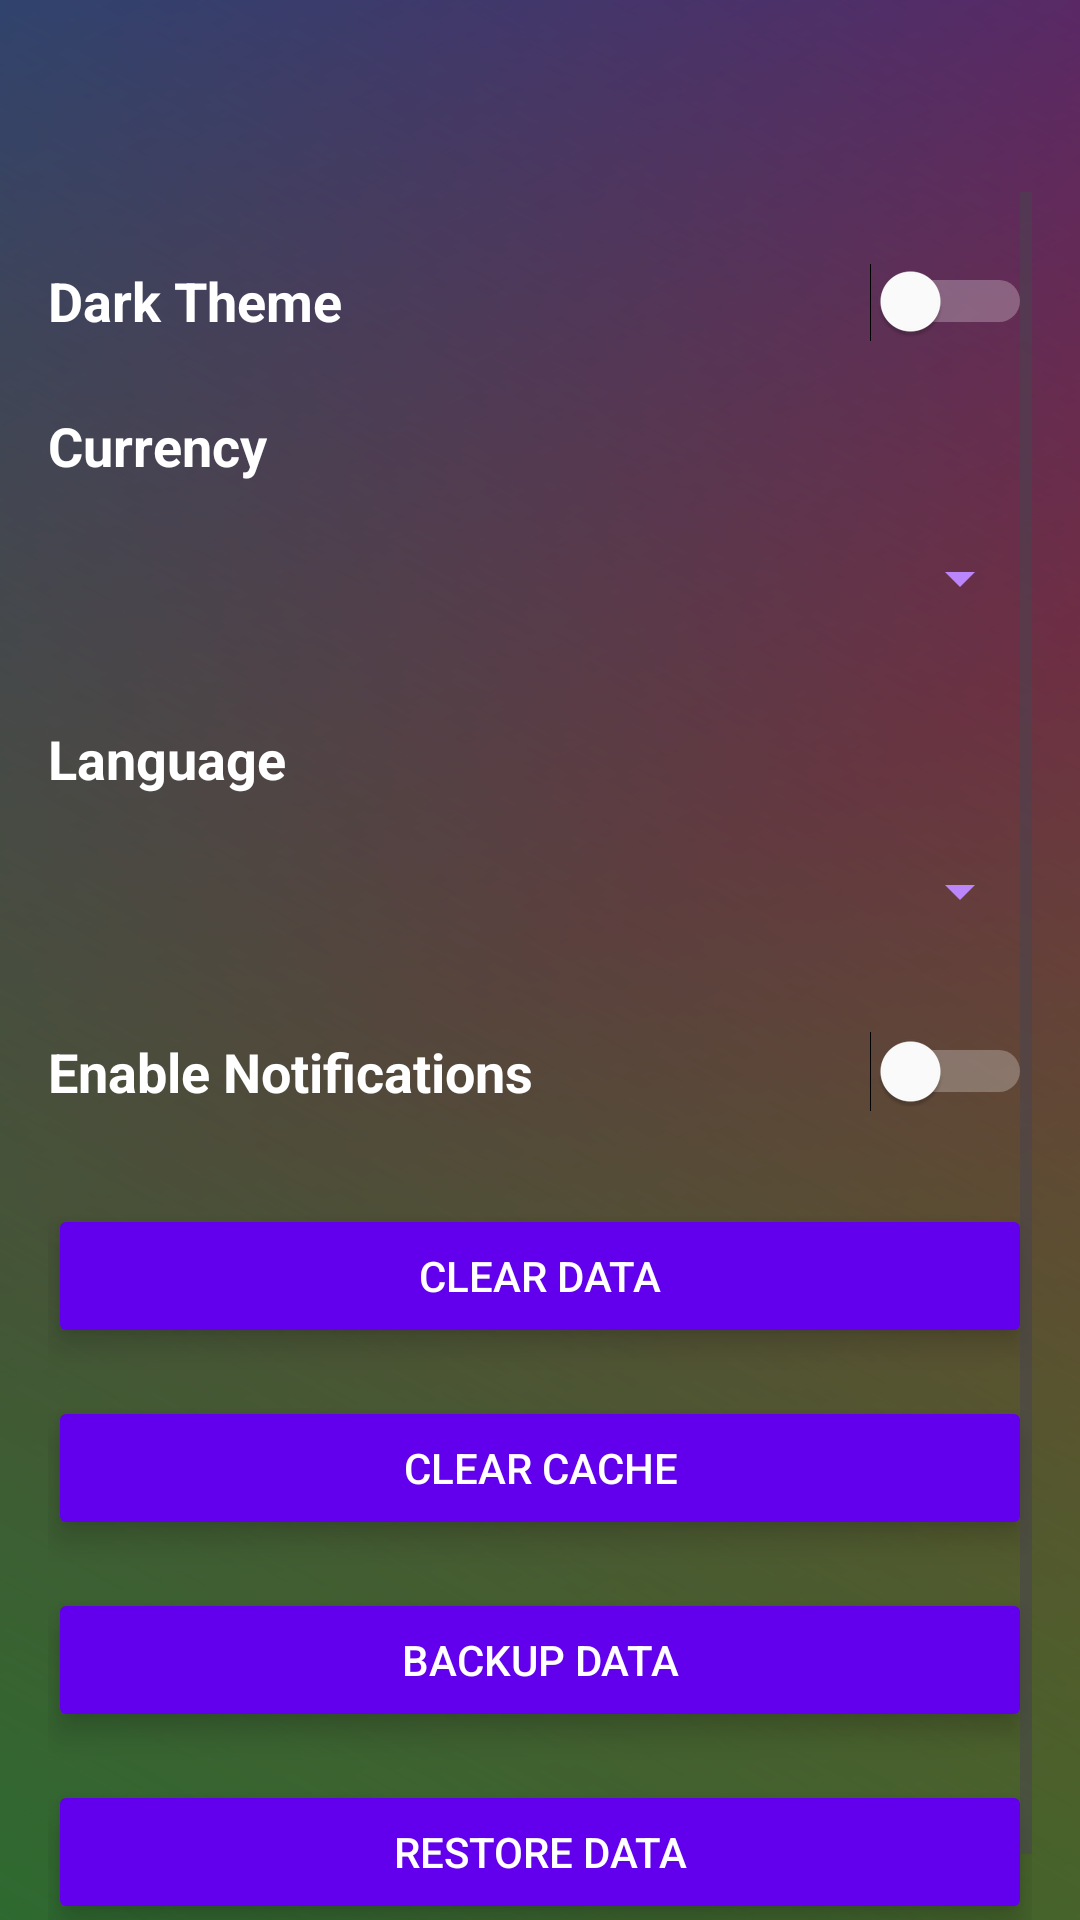

Here is an Android app screen rendered from its layout file. Give the layout XML and the strings, colors and styles it references.
<!-- AndroidManifest.xml: application theme Theme.PersonalFinanceManager -->
<!-- res/layout/activity_settings.xml -->
<?xml version="1.0" encoding="utf-8"?>
<ScrollView xmlns:android="http://schemas.android.com/apk/res/android"
    xmlns:app="http://schemas.android.com/apk/res-auto"
    android:layout_width="match_parent"
    android:layout_height="match_parent"
    android:background="@drawable/bg_gradient"
    android:fitsSystemWindows="true"
    android:paddingHorizontal="16dp"
    android:paddingTop="?attr/actionBarSize">

    <androidx.constraintlayout.widget.ConstraintLayout
        android:layout_width="match_parent"
        android:layout_height="wrap_content"
        android:paddingVertical="24dp">

        <TextView
            android:id="@+id/tv_theme"
            android:layout_width="wrap_content"
            android:layout_height="wrap_content"
            android:text="Dark Theme"
            android:textColor="@color/white"
            android:textSize="18sp"
            android:textStyle="bold"
            app:layout_constraintStart_toStartOf="parent"
            app:layout_constraintTop_toTopOf="parent" />

        <Switch
            android:id="@+id/switch_theme"
            android:layout_width="wrap_content"
            android:layout_height="wrap_content"
            android:thumbTint="@color/white"
            android:trackTint="@color/white"
            app:layout_constraintBottom_toBottomOf="@id/tv_theme"
            app:layout_constraintEnd_toEndOf="parent"
            app:layout_constraintTop_toTopOf="@id/tv_theme" />

        <TextView
            android:id="@+id/tv_currency"
            android:layout_width="wrap_content"
            android:layout_height="wrap_content"
            android:layout_marginTop="24dp"
            android:text="Currency"
            android:textColor="@color/white"
            android:textSize="18sp"
            android:textStyle="bold"
            app:layout_constraintStart_toStartOf="parent"
            app:layout_constraintTop_toBottomOf="@id/tv_theme" />

        <Spinner
            android:id="@+id/sp_currency"
            android:layout_width="0dp"
            android:layout_height="48dp"
            android:layout_marginTop="8dp"
            android:backgroundTint="@color/purple_200"
            android:popupBackground="@color/white"
            app:layout_constraintEnd_toEndOf="parent"
            app:layout_constraintStart_toStartOf="parent"
            app:layout_constraintTop_toBottomOf="@id/tv_currency" />

        <TextView
            android:id="@+id/tv_language"
            android:layout_width="wrap_content"
            android:layout_height="wrap_content"
            android:layout_marginTop="24dp"
            android:text="Language"
            android:textColor="@color/white"
            android:textSize="18sp"
            android:textStyle="bold"
            app:layout_constraintStart_toStartOf="parent"
            app:layout_constraintTop_toBottomOf="@id/sp_currency" />

        <Spinner
            android:id="@+id/sp_language"
            android:layout_width="0dp"
            android:layout_height="48dp"
            android:layout_marginTop="8dp"
            android:backgroundTint="@color/purple_200"
            android:popupBackground="@color/white"
            app:layout_constraintEnd_toEndOf="parent"
            app:layout_constraintStart_toStartOf="parent"
            app:layout_constraintTop_toBottomOf="@id/tv_language" />

        <TextView
            android:id="@+id/tv_notifications"
            android:layout_width="wrap_content"
            android:layout_height="wrap_content"
            android:layout_marginTop="24dp"
            android:text="Enable Notifications"
            android:textColor="@color/white"
            android:textSize="18sp"
            android:textStyle="bold"
            app:layout_constraintStart_toStartOf="parent"
            app:layout_constraintTop_toBottomOf="@id/sp_language" />

        <Switch
            android:id="@+id/switch_notifications"
            android:layout_width="wrap_content"
            android:layout_height="wrap_content"
            android:thumbTint="@color/white"
            android:trackTint="@color/white"
            app:layout_constraintBottom_toBottomOf="@id/tv_notifications"
            app:layout_constraintEnd_toEndOf="parent"
            app:layout_constraintTop_toTopOf="@id/tv_notifications" />

        <Button
            android:id="@+id/btn_clear_data"
            android:layout_width="0dp"
            android:layout_height="48dp"
            android:layout_marginTop="32dp"
            android:backgroundTint="@color/purple_500"
            android:elevation="6dp"
            android:fontFamily="sans-serif-medium"
            android:stateListAnimator="@null"
            android:text="Clear Data"
            android:textColor="@android:color/white"
            app:layout_constraintEnd_toEndOf="parent"
            app:layout_constraintStart_toStartOf="parent"
            app:layout_constraintTop_toBottomOf="@id/tv_notifications" />

        <Button
            android:id="@+id/btn_clear_cache"
            android:layout_width="0dp"
            android:layout_height="48dp"
            android:layout_marginTop="16dp"
            android:backgroundTint="@color/purple_500"
            android:elevation="6dp"
            android:fontFamily="sans-serif-medium"
            android:stateListAnimator="@null"
            android:text="Clear Cache"
            android:textColor="@android:color/white"
            app:layout_constraintEnd_toEndOf="parent"
            app:layout_constraintStart_toStartOf="parent"
            app:layout_constraintTop_toBottomOf="@id/btn_clear_data" />

        <Button
            android:id="@+id/btn_backup_data"
            android:layout_width="0dp"
            android:layout_height="48dp"
            android:layout_marginTop="16dp"
            android:backgroundTint="@color/purple_500"
            android:elevation="6dp"
            android:fontFamily="sans-serif-medium"
            android:stateListAnimator="@null"
            android:text="Backup Data"
            android:textColor="@android:color/white"
            app:layout_constraintEnd_toEndOf="parent"
            app:layout_constraintStart_toStartOf="parent"
            app:layout_constraintTop_toBottomOf="@id/btn_clear_cache" />

        <Button
            android:id="@+id/btn_restore_data"
            android:layout_width="0dp"
            android:layout_height="48dp"
            android:layout_marginTop="16dp"
            android:backgroundTint="@color/purple_500"
            android:elevation="6dp"
            android:fontFamily="sans-serif-medium"
            android:stateListAnimator="@null"
            android:text="Restore Data"
            android:textColor="@android:color/white"
            app:layout_constraintEnd_toEndOf="parent"
            app:layout_constraintStart_toStartOf="parent"
            app:layout_constraintTop_toBottomOf="@id/btn_backup_data" />

    </androidx.constraintlayout.widget.ConstraintLayout>
</ScrollView>
<!-- resources referenced by this layout -->
<resources>
  <color name="purple_200">#BB86FC</color>
  <color name="purple_500">#6200EE</color>
  <color name="white">#FFFFFFFF</color>
  <!-- drawable bg_gradient (drawable) -->
  <?xml version="1.0" encoding="utf-8"?>
  <layer-list xmlns:android="http://schemas.android.com/apk/res/android">
  
      <item>
          <shape android:shape="rectangle">
              <gradient
                  android:type="linear"
                  android:angle="135"
                  android:startColor="#F58529"
                  android:centerColor="#DD2A7B"
                  android:endColor="#515BD4"
                  android:centerX="0.5"
                  android:centerY="0.5"
                  android:gradientRadius="500"
                  android:useLevel="false" />
          </shape>
      </item>
  
      <item>
          <shape android:shape="rectangle">
              <gradient
                  android:type="linear"
                  android:angle="225"
                  android:startColor="#00000000"
                  android:endColor="#FF4CAF50"
                  android:alpha="70" />
          </shape>
      </item>
  
      <item>
          <shape android:shape="rectangle">
              <solid android:color="#66000000"/>
          </shape>
      </item>
  
  </layer-list>
  <style name="Theme.PersonalFinanceManager" parent="Theme.Material3.DayNight.NoActionBar">
          <item name="android:windowLayoutInDisplayCutoutMode">shortEdges</item>
          <item name="android:windowTranslucentStatus">true</item>
          <item name="android:windowTranslucentNavigation">true</item>
          <item name="android:fitsSystemWindows">false</item>
      </style>
</resources>
